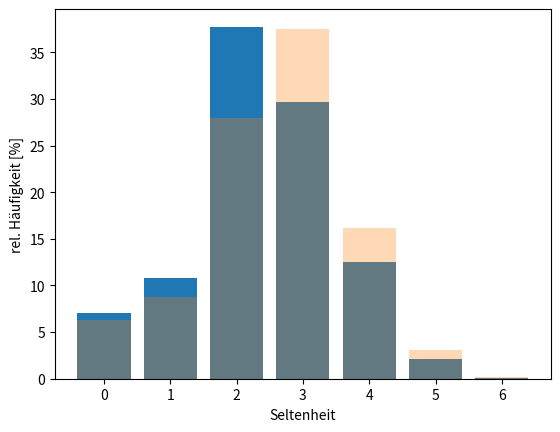

This chart was generated by the following Python code:
import random
from collections import Counter
import matplotlib.pyplot as plt

WuerfelDict1 = {"Dice": [4, 6, 12, 20, 100],
               "Raise": [3, 5, 9, 17, 95],
               "Stay": [2, 2, 5, 11, 1]}

WuerfelDict2 = {"Dice": [4, 6, 12, 20, 100],
               "Raise": [3, 4, 9, 17, 95],
               "Stay": [2, 2, 5, 11, 1]}


def wurf(dice):
    return random.randint(1, dice)

def spiel(data):
    stufe = 1

    for _ in range(3):
        ergebnis = wurf(data["Dice"][stufe])

        if ergebnis < data["Stay"][stufe]:
            stufe -= 1
        elif ergebnis >= data["Raise"][stufe]:
            stufe += 1
        elif stufe == -1:
            break

    if stufe == 4:
        ergebnis = wurf(data["Dice"][stufe])
        if ergebnis >= 95:
            stufe += 1

    return stufe + 1

def TeaSimulation(n, wuerfelDict):
    haeufigkeit = Counter()
    for _ in range(n):
        haeufigkeit[spiel(wuerfelDict)] += 1

    relative_haeufigkeit = {wert: count / n * 100 for wert, count in haeufigkeit.items()}

    return relative_haeufigkeit

relative_haeufigkeit1 = TeaSimulation(1000000, WuerfelDict1)
relative_haeufigkeit2 = TeaSimulation(1000000, WuerfelDict2)

plt.bar(relative_haeufigkeit1.keys(), relative_haeufigkeit1.values())
plt.bar(relative_haeufigkeit2.keys(), relative_haeufigkeit2.values(), alpha = 0.3)
plt.xlabel("Seltenheit")
plt.ylabel("rel. Häufigkeit [%]")
plt.show()